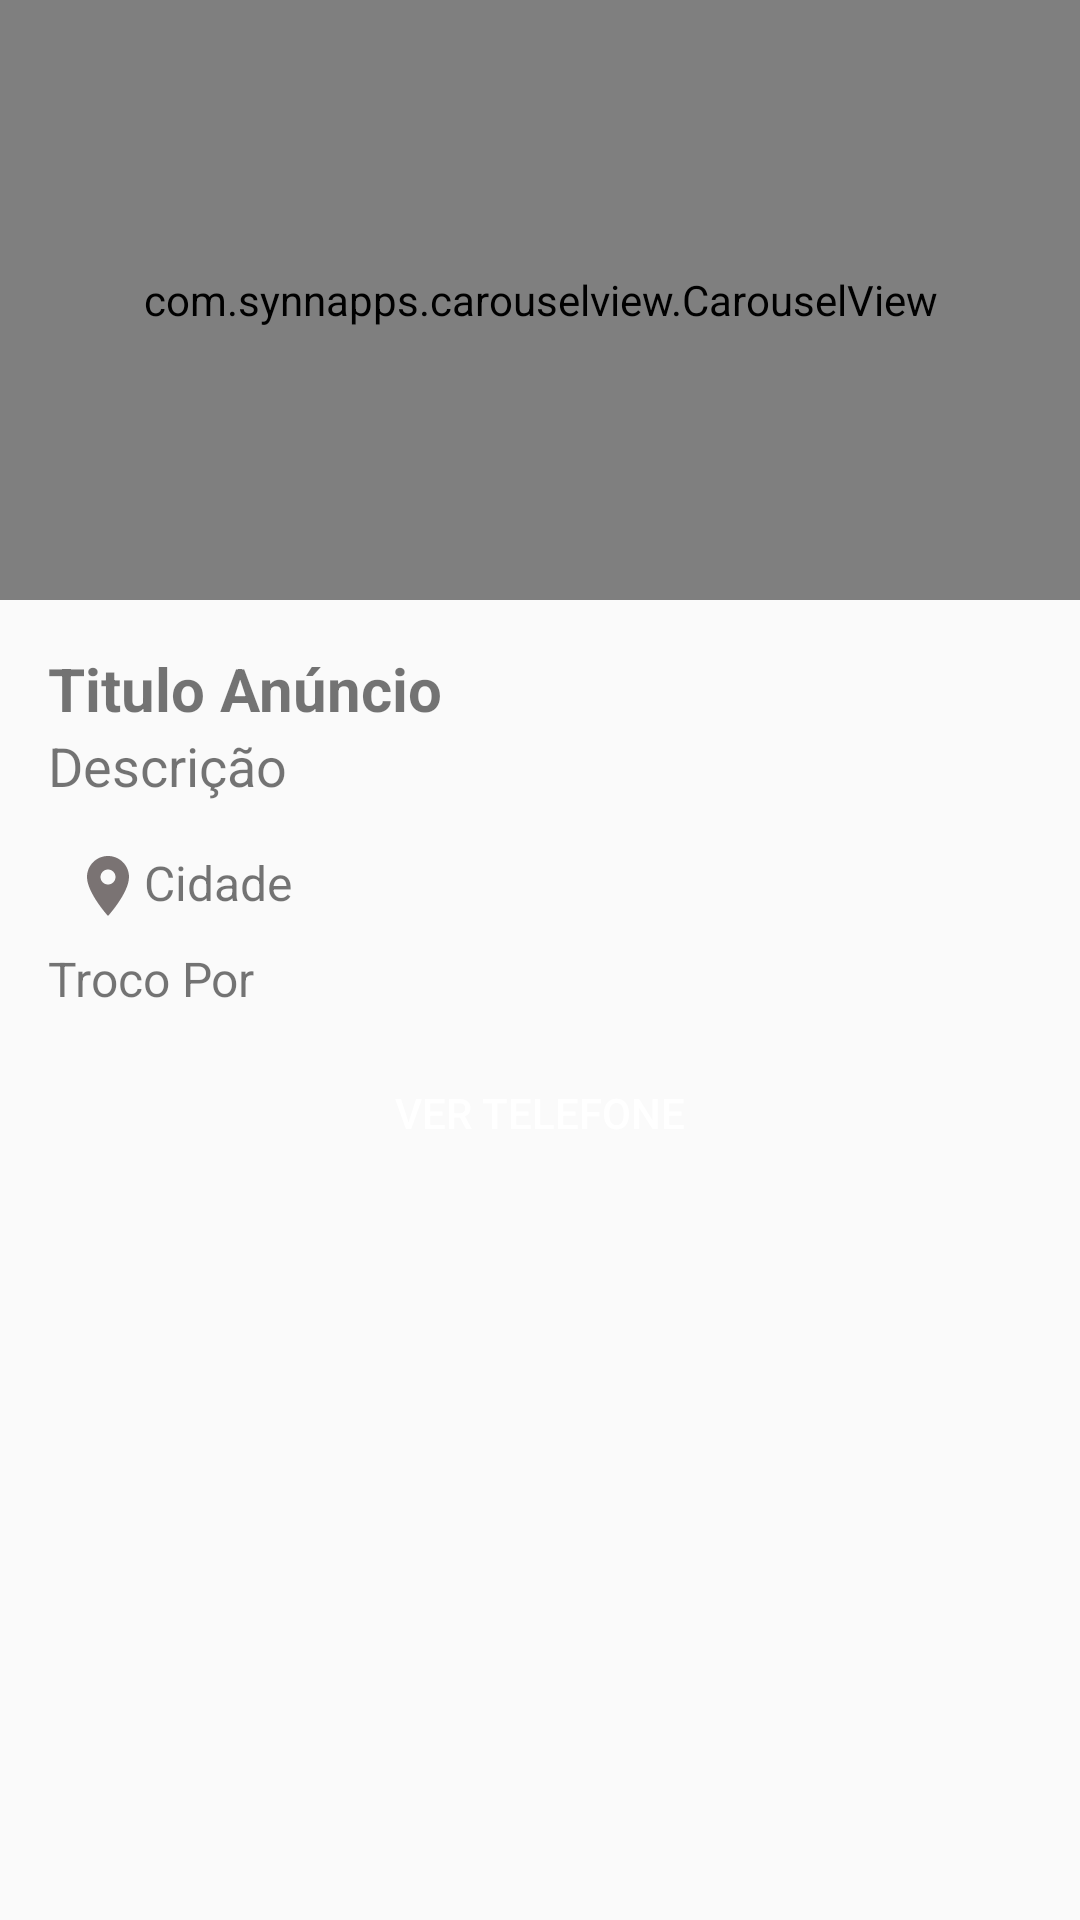

Here is an Android app screen rendered from its layout file. Give the layout XML and the strings, colors and styles it references.
<!-- AndroidManifest.xml: application theme AppTheme -->
<!-- res/layout/activity_detalhe_anuncio.xml -->
<?xml version="1.0" encoding="utf-8"?>
<LinearLayout xmlns:android="http://schemas.android.com/apk/res/android"
    xmlns:app="http://schemas.android.com/apk/res-auto"
    xmlns:tools="http://schemas.android.com/tools"
    android:layout_width="match_parent"
    android:layout_height="match_parent"
    android:orientation="vertical"
    tools:context=".activity.DetalheAnuncioActivity">

    <com.synnapps.carouselview.CarouselView
        android:id="@+id/carouselView"
        android:layout_width="match_parent"
        android:layout_height="200dp"
        app:fillColor="#FFFFFFFF"
        app:pageColor="#00000000"
        app:radius="6dp"
        app:slideInterval="3000"
        app:strokeColor="#FF777777"
        app:strokeWidth="1dp">

    </com.synnapps.carouselview.CarouselView>

    <LinearLayout
        android:layout_width="match_parent"
        android:layout_height="match_parent"
        android:layout_margin="8dp"
        android:orientation="vertical"
        android:padding="8dp">

        <TextView
            android:id="@+id/textView_tituloDetalhe"
            android:layout_width="match_parent"
            android:layout_height="wrap_content"
            android:text="Titulo Anúncio"
            android:textSize="20sp"
            android:textStyle="bold" />


        <TextView
            android:id="@+id/textView_descriçãoDetalhe"
            android:layout_width="match_parent"
            android:layout_height="wrap_content"
            android:paddingBottom="8dp"
            android:text="Descrição"
            android:textSize="18sp" />

        <TextView
            android:id="@+id/textView_cidadeDetalhe"
            android:layout_width="match_parent"
            android:layout_height="wrap_content"
            android:drawableLeft="@drawable/ic_localizacao_branco_24dp"
            android:padding="8dp"
            android:paddingBottom="8dp"
            android:text="Cidade"
            android:textSize="16sp" />


        <TextView
            android:id="@+id/textView_trocoDetalhe"
            android:layout_width="match_parent"
            android:layout_height="wrap_content"
            android:layout_marginBottom="10dp"
            android:text="Troco Por"
            android:textSize="16sp" />

        <Button
            android:id="@+id/button_verTelefone"
            android:layout_width="match_parent"
            android:layout_height="wrap_content"
            android:background="@drawable/bg_button_redondo"
            android:onClick="visualizarTelefone"
            android:text="Ver Telefone"
            android:textColor="@android:color/white" />

    </LinearLayout>
</LinearLayout>
<!-- resources referenced by this layout -->
<resources>
  <!-- drawable ic_localizacao_branco_24dp (drawable) -->
  <vector android:height="24dp" android:tint="#7A7373"
      android:viewportHeight="24.0" android:viewportWidth="24.0"
      android:width="24dp" xmlns:android="http://schemas.android.com/apk/res/android">
      <path android:fillColor="#FF000000" android:pathData="M12,2C8.13,2 5,5.13 5,9c0,5.25 7,13 7,13s7,-7.75 7,-13c0,-3.87 -3.13,-7 -7,-7zM12,11.5c-1.38,0 -2.5,-1.12 -2.5,-2.5s1.12,-2.5 2.5,-2.5 2.5,1.12 2.5,2.5 -1.12,2.5 -2.5,2.5z"/>
  </vector>
  <style name="AppTheme" parent="Theme.AppCompat.Light.NoActionBar">
          
          <item name="colorPrimary">@color/colorPrimary</item>
          <item name="colorPrimaryDark">@color/colorPrimaryDark</item>
          <item name="colorAccent">@color/colorAccent</item>
      </style>
  <color name="colorPrimary">#008577</color>
  <color name="colorPrimaryDark">#00574B</color>
  <color name="colorAccent">#D81B60</color>
</resources>
